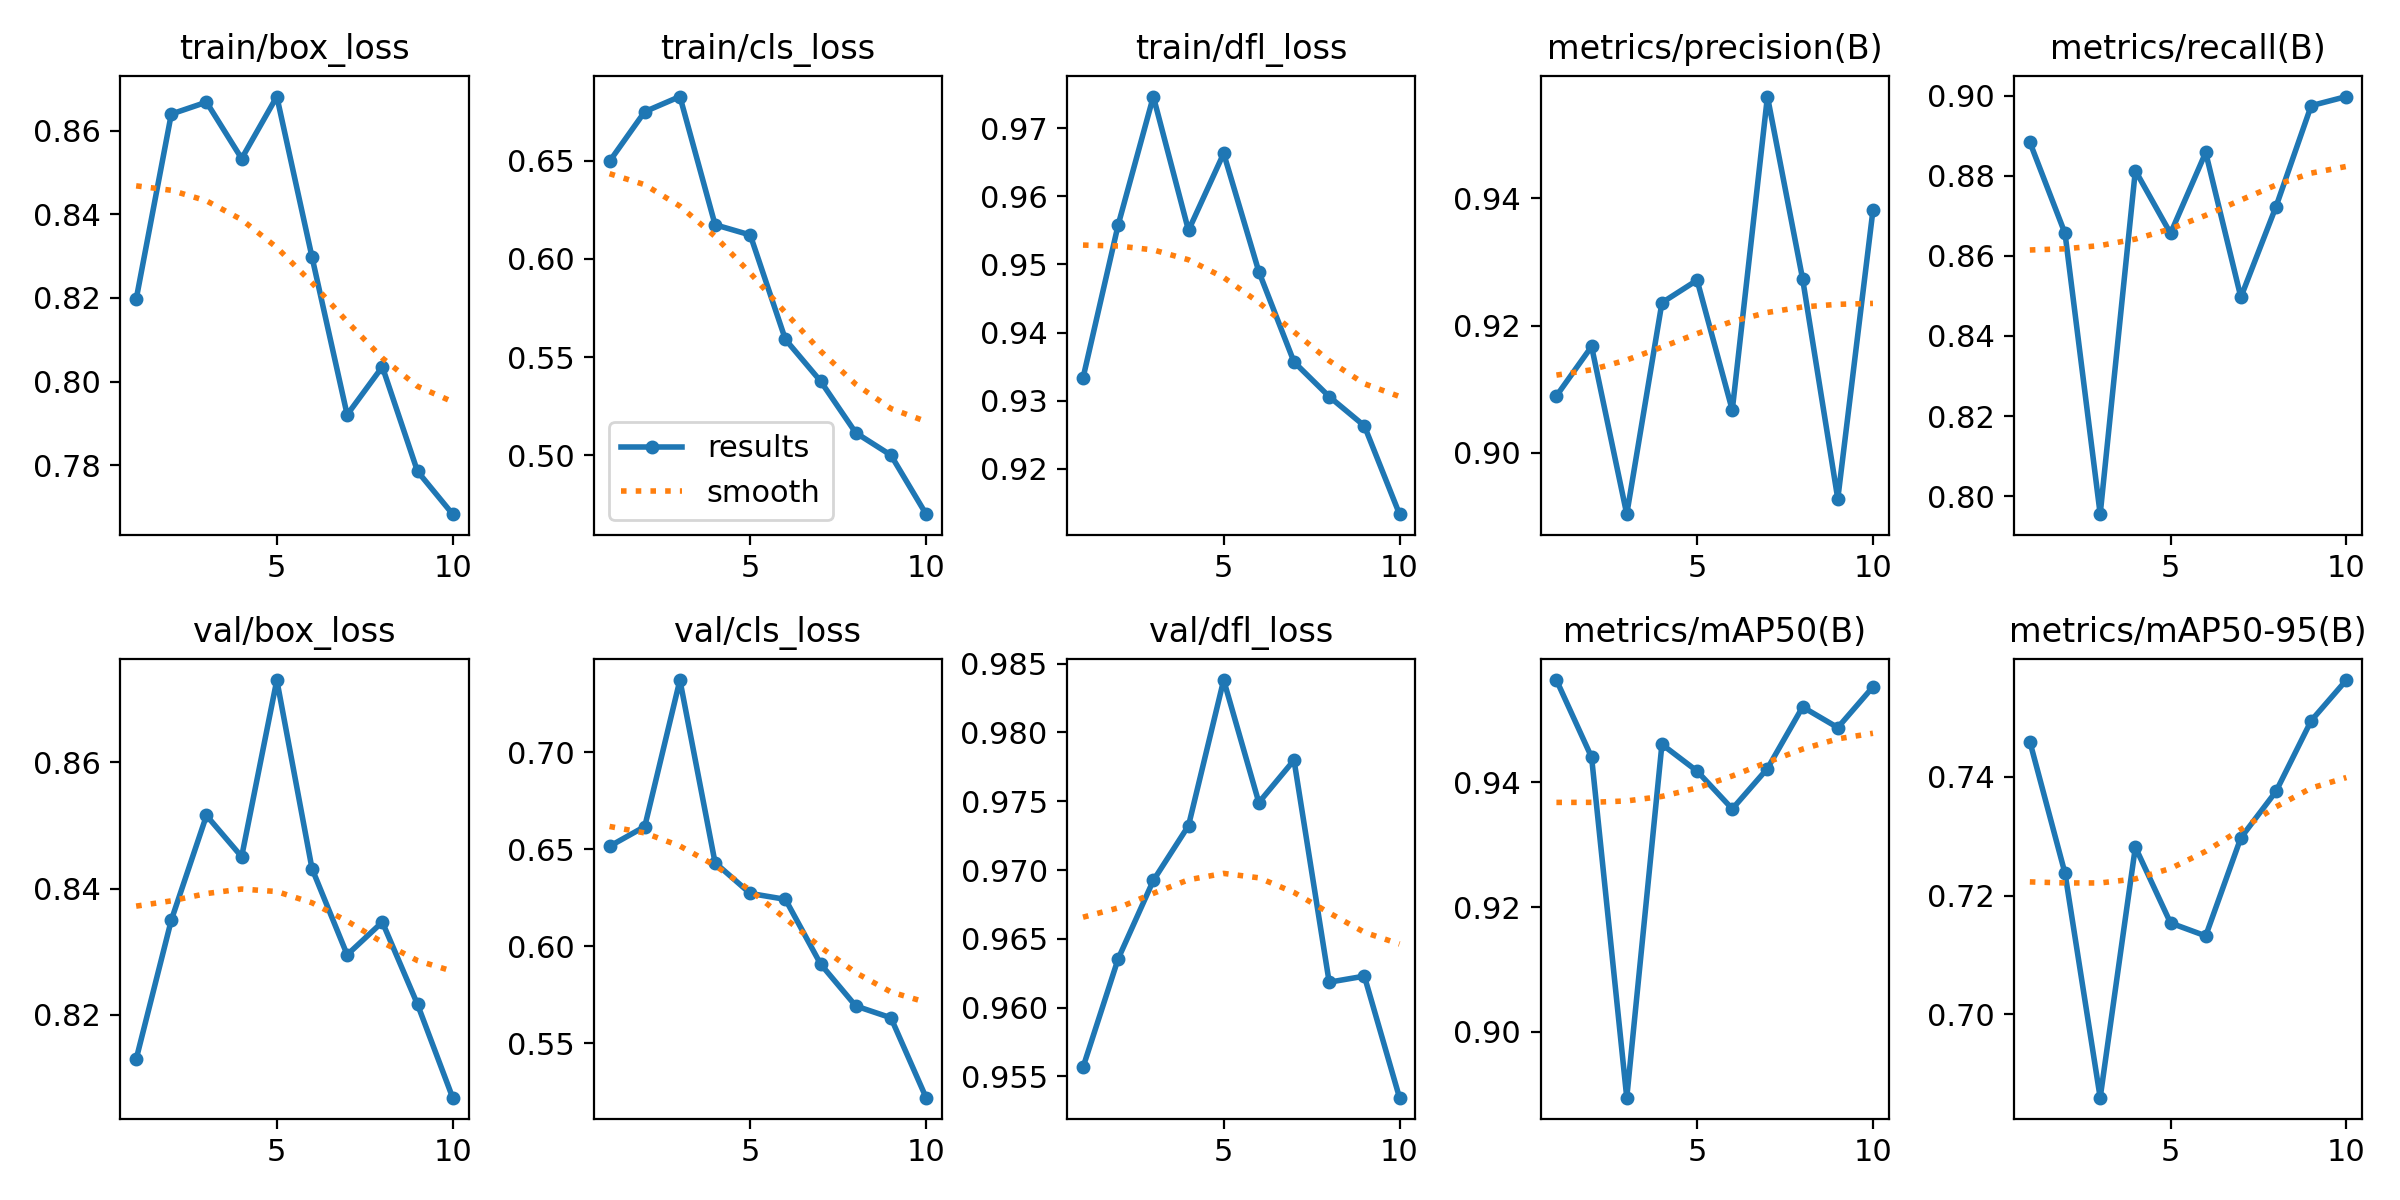

The file beside this chart, header and first rows:
epoch, train/box_loss, train/cls_loss, train/dfl_loss, metrics/precision(B), metrics/recall(B), metrics/mAP50(B), metrics/mAP50-95(B), val/box_loss, val/cls_loss, val/dfl_loss, lr/pg0, lr/pg1, lr/pg2
1, 0.8196, 0.6497, 0.9333, 0.909, 0.8884, 0.9563, 0.746, 0.8129, 0.6516, 0.9557, 0.0002355, 0.0002355, 0.0002355
2, 0.864, 0.6749, 0.9558, 0.9167, 0.8656, 0.944, 0.7238, 0.835, 0.6617, 0.9636, 0.0004266, 0.0004266, 0.0004266
3, 0.8669, 0.6826, 0.9746, 0.8904, 0.7955, 0.8895, 0.6859, 0.8516, 0.7373, 0.9692, 0.0005706, 0.0005706, 0.0005706
4, 0.8534, 0.6174, 0.955, 0.9236, 0.8813, 0.946, 0.7282, 0.845, 0.6431, 0.9732, 0.0005019, 0.0005019, 0.0005019
5, 0.8682, 0.6122, 0.9663, 0.9272, 0.8656, 0.9417, 0.7154, 0.8731, 0.6273, 0.9838, 0.0005019, 0.0005019, 0.0005019
6, 0.8298, 0.559, 0.9489, 0.9067, 0.8858, 0.9357, 0.7132, 0.8432, 0.6242, 0.9749, 0.0004313, 0.0004313, 0.0004313
7, 0.792, 0.5378, 0.9357, 0.956, 0.8497, 0.9422, 0.7297, 0.8295, 0.5909, 0.978, 0.0003606, 0.0003606, 0.0003606
8, 0.8035, 0.5115, 0.9306, 0.9274, 0.8723, 0.952, 0.7376, 0.8347, 0.5693, 0.9618, 0.0002899, 0.0002899, 0.0002899
9, 0.7785, 0.5001, 0.9263, 0.8928, 0.8975, 0.9487, 0.7495, 0.8216, 0.5632, 0.9623, 0.0002192, 0.0002192, 0.0002192
10, 0.7682, 0.4701, 0.9134, 0.9382, 0.8998, 0.9552, 0.7563, 0.8068, 0.522, 0.9535, 0.0001485, 0.0001485, 0.0001485
